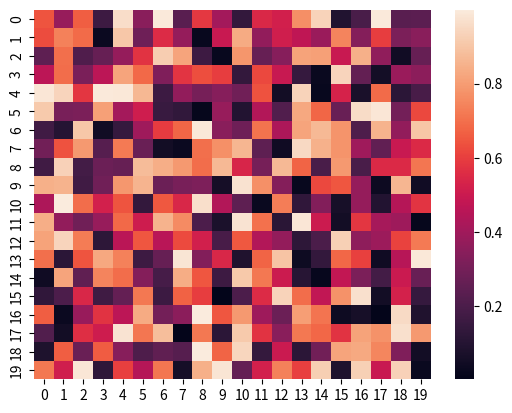

Source code (Python):
import matplotlib.pyplot as plt
import seaborn as sns
import numpy as np
import pandas as pd
import os
from matplotlib.font_manager import FontProperties

# 散点图
# N = 500
# x = np.random.randn(N)
# y = np.random.randn(N)
# # 用Matplotlib画散点图
# plt.scatter(x,y,marker='x')
# plt.show()
# # 用Seaborn画散点图
# df = pd.DataFrame({'x':x, 'y':y,})
# sns.jointplot(x='x', y='y', data=df, kind='scatter')
# plt.show()

# # 折线图
# x = [1900, 1901, 1902, 1903, 1904, 1905, 1906, 1907, 1908, 1909, 1910]
# y = [265, 323, 136, 220, 305, 350, 419, 450, 560, 720, 830]
# # 用Matplotlib画散点图
# plt.plot(x,y)
# plt.show()
# # 用Seaborn画散点图
# df = pd.DataFrame({'x':x, 'y':y})
# sns.lineplot(x='x', y='y', data=df)
# plt.show()

# # 条形图
# x = ['c1', 'c2', 'c3', 'c4']
# y = [15, 18, 5, 26]
# # 用Matplotlib画条形图
# plt.bar(x,y)
# plt.show()
# # 用Seaborn画条形图
# sns.barplot(x,y)
# plt.show()

# # 箱线图
#
# data = np.random.normal(size=(20,4))
# labels = ['A','B','C','D']
# print(data)
# # 用Matplotlib画箱线图
# plt.boxplot(data, labels=labels)
# plt.show()
# # 用Seaborn画箱线图
# df = pd.DataFrame(data,columns=labels)
# sns.boxplot(data=df)
# plt.show()

# # 画饼图 只有matplotlib有饼图
# nums = [25, 33, 37]
# labels = ['ADC', 'APC', 'TK']
# plt.pie(x=nums, labels=labels)
# plt.show()
# # 另一种方式
# data = {'ADC':25, 'APC':33, 'TK':37}
# data = pd.Series(data)
# data.plot(kind="pie", labels=labels)
# plt.show()

# 热力图
np.random.seed(30)
data = np.random.rand(20,20)
print(data)
heat_map = sns.heatmap(data)
plt.show()